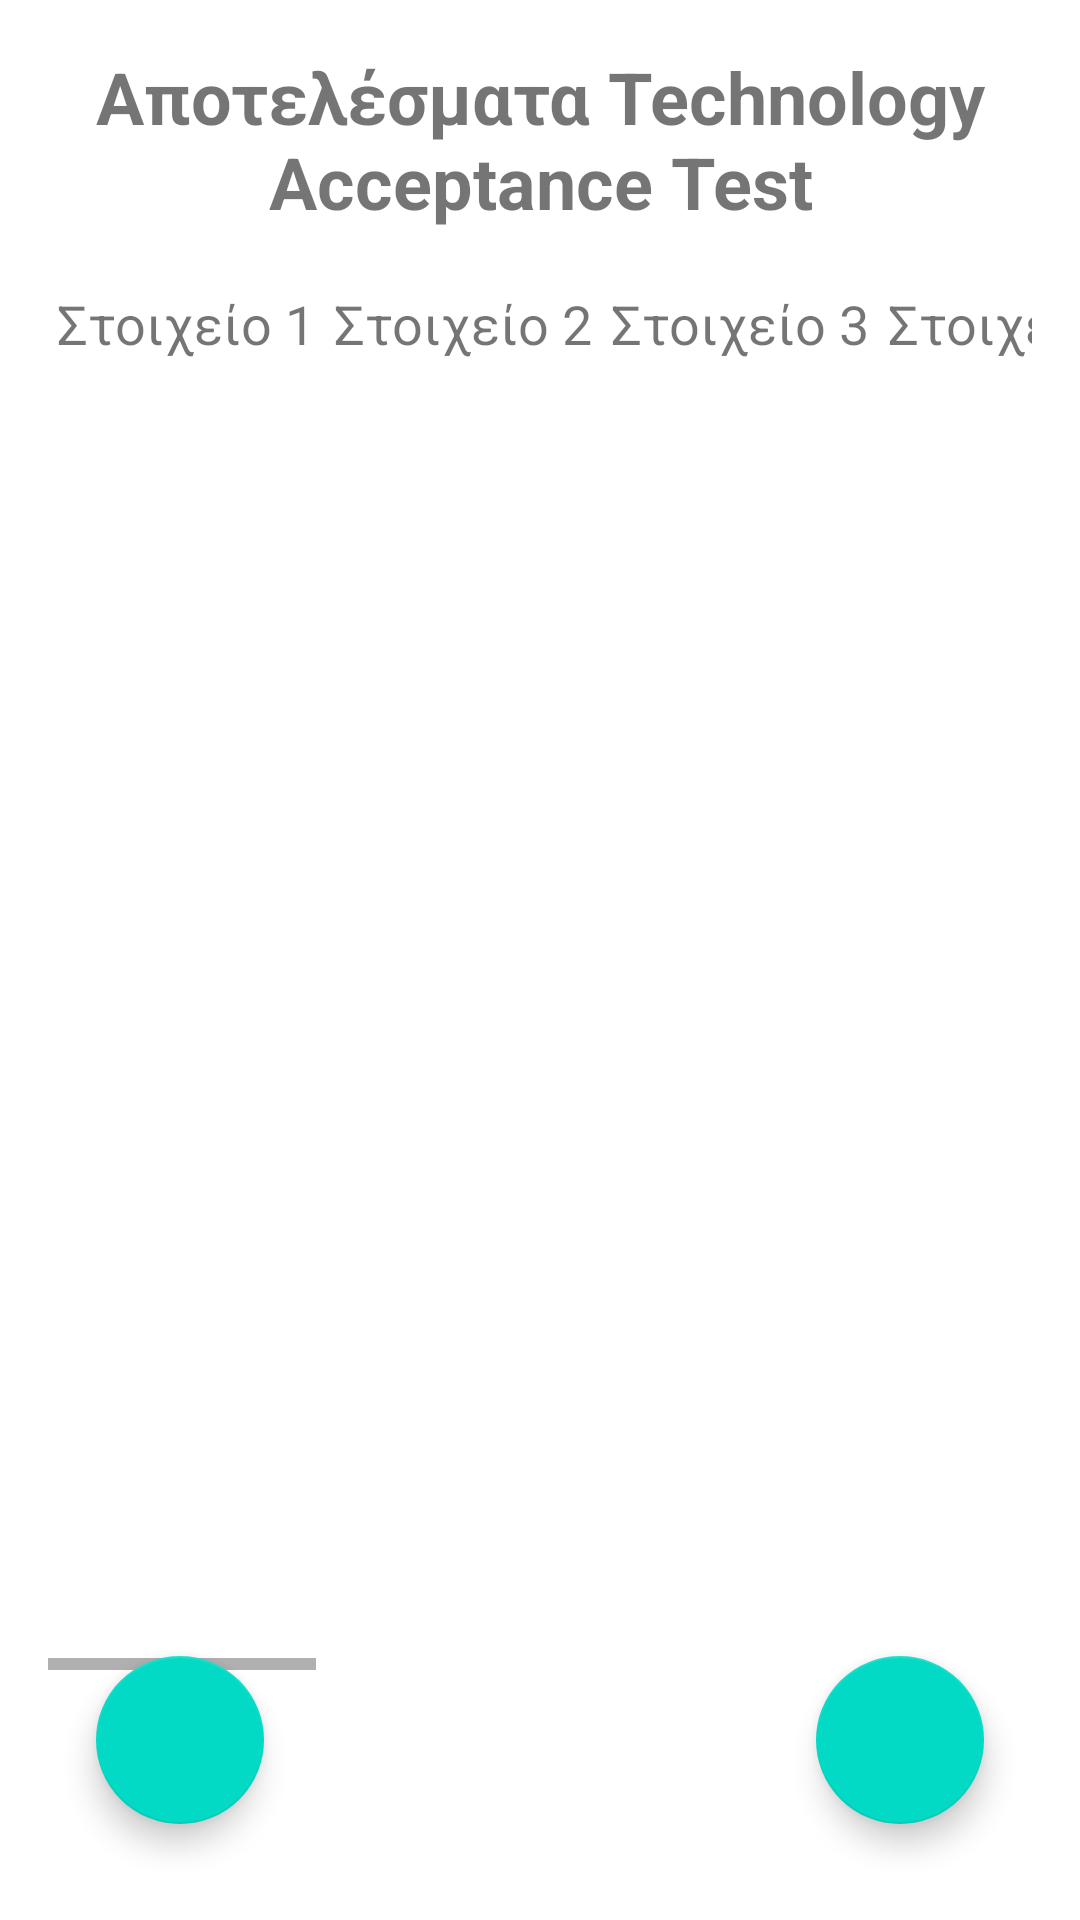

Here is an Android app screen rendered from its layout file. Give the layout XML and the strings, colors and styles it references.
<!-- AndroidManifest.xml: application theme Theme.MetricsCalculator -->
<!-- res/layout/activity_technology_acceptance.xml -->
<?xml version="1.0" encoding="utf-8"?>
<RelativeLayout
    xmlns:android="http://schemas.android.com/apk/res/android"
    xmlns:tools="http://schemas.android.com/tools"
    android:layout_width="match_parent"
    android:layout_height="match_parent"
    xmlns:app="http://schemas.android.com/apk/res-auto"
    android:padding="16dp"
    tools:context=".TechnologyAcceptanceActivityResults">

    <TextView
        android:id="@+id/titleText"
        android:layout_width="wrap_content"
        android:layout_height="wrap_content"
        android:layout_centerHorizontal="true"
        android:layout_marginBottom="16dp"
        android:text="Αποτελέσματα Technology Acceptance Test"
        android:textAlignment="center"
        android:textSize="24sp"
        android:textStyle="bold" />

    <HorizontalScrollView
        android:layout_width="wrap_content"
        android:layout_height="464dp"
        android:layout_below="@id/titleText">

        <ScrollView
            android:layout_width="match_parent"
            android:layout_height="match_parent"
            android:layout_below="@id/titleText">

            <TableLayout
                android:id="@+id/resultTable"
                android:layout_width="match_parent"
                android:layout_height="wrap_content"
                android:stretchColumns="*">

                
                <TableRow
                    android:layout_width="match_parent"
                    android:layout_height="wrap_content">

                    
                    <TextView
                        android:layout_gravity="center"
                        android:padding="3dip"
                        android:text="Στοιχείο 1"
                        android:textSize="18sp" />

                    <TextView
                        android:layout_gravity="center"
                        android:padding="3dip"
                        android:text="Στοιχείο 2"
                        android:textSize="18sp" />

                    <TextView
                        android:layout_gravity="center"
                        android:padding="3dip"
                        android:text="Στοιχείο 3"
                        android:textSize="18sp" />

                    <TextView
                        android:layout_gravity="center"
                        android:padding="3dip"
                        android:text="Στοιχείο 4"
                        android:textSize="18sp" />

                    <TextView
                        android:layout_gravity="center"
                        android:padding="3dip"
                        android:text="Στοιχείο 5"
                        android:textSize="18sp" />

                    <TextView
                        android:layout_gravity="center"
                        android:padding="3dip"
                        android:text="Στοιχείο 6"
                        android:textSize="18sp" />

                    <TextView
                        android:layout_gravity="center"
                        android:padding="3dip"
                        android:text="Στοιχείο 7"
                        android:textSize="18sp" />

                    <TextView
                        android:layout_gravity="center"
                        android:padding="3dip"
                        android:text="Στοιχείο 8"
                        android:textSize="18sp" />

                    <TextView
                        android:layout_gravity="center"
                        android:padding="3dip"
                        android:text="Στοιχείο 9"
                        android:textSize="18sp" />

                    <TextView
                        android:layout_gravity="center"
                        android:padding="3dip"
                        android:text="Στοιχείο 10"
                        android:textSize="18sp" />

                    <TextView
                        android:layout_gravity="center"
                        android:padding="3dip"
                        android:text="Στοιχείο 11"
                        android:textSize="18sp" />

                    <TextView
                        android:layout_gravity="center"
                        android:padding="3dip"
                        android:text="Στοιχείο 12"
                        android:textSize="18sp" />

                    
                    <TextView
                        android:layout_gravity="center"
                        android:padding="3dip"
                        android:text="PU"
                        android:textSize="18sp" />

                    <TextView
                        android:layout_gravity="center"
                        android:padding="3dip"
                        android:text="PEU"
                        android:textSize="18sp" />
                </TableRow>

                
            </TableLayout>
        </ScrollView>
    </HorizontalScrollView>

    <com.google.android.material.floatingactionbutton.FloatingActionButton
        android:id="@+id/addResultButton"
        android:layout_width="wrap_content"
        android:layout_height="wrap_content"
        android:layout_alignParentEnd="true"
        android:layout_alignParentBottom="true"
        android:layout_margin="16dp"
        app:srcCompat="@drawable/baseline_add_24"
        />

    <com.google.android.material.floatingactionbutton.FloatingActionButton
        android:id="@+id/homeButton"
        android:layout_width="wrap_content"
        android:layout_height="wrap_content"
        android:layout_alignParentBottom="true"
        android:layout_margin="16dp"
        app:srcCompat="@drawable/baseline_home_24"
        />
</RelativeLayout>
<!-- resources referenced by this layout -->
<resources>
  <style name="Theme.MetricsCalculator" parent="Theme.MaterialComponents.DayNight.DarkActionBar">
          
          <item name="colorPrimary">@color/purple_500</item>
          <item name="colorPrimaryVariant">@color/purple_700</item>
          <item name="colorOnPrimary">@color/white</item>
          
          <item name="colorSecondary">@color/teal_200</item>
          <item name="colorSecondaryVariant">@color/teal_700</item>
          <item name="colorOnSecondary">@color/black</item>
          
          <item name="android:statusBarColor">?attr/colorPrimaryVariant</item>
          
      </style>
  <!-- not gathered from this repository: default colours our renderer supplied (Android Studio template values) -->
  <color name="purple_500">#FF6200EE</color>
  <color name="purple_700">#FF3700B3</color>
  <color name="teal_200">#FF03DAC5</color>
  <color name="teal_700">#FF018786</color>
  <color name="black">#FF000000</color>
  <color name="white">#FFFFFFFF</color>
</resources>
